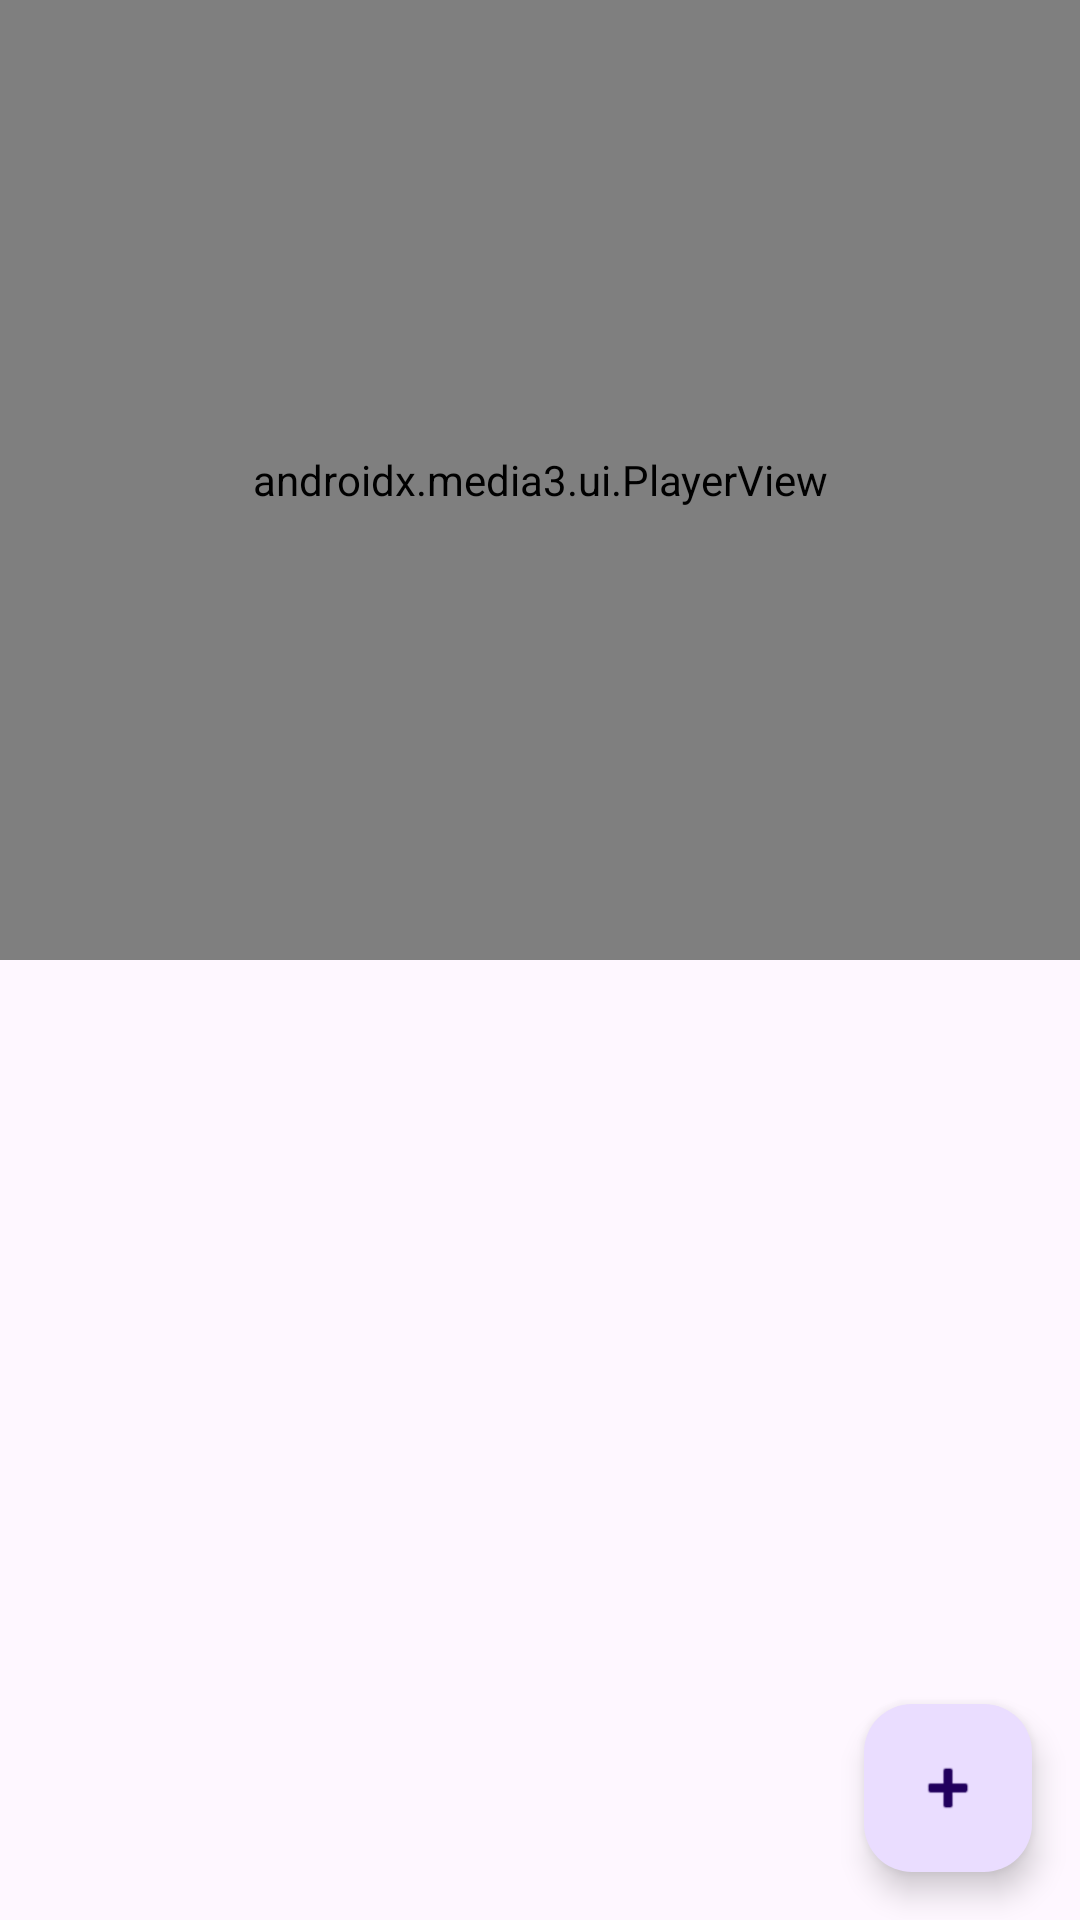

Reconstruct the res/layout file that produces this screen, plus the resources it refers to.
<!-- AndroidManifest.xml: application theme Theme.TVPlayerProyecto5F -->
<!-- res/layout/activity_main.xml -->
<?xml version="1.0" encoding="utf-8"?>
<androidx.constraintlayout.widget.ConstraintLayout xmlns:android="http://schemas.android.com/apk/res/android"
    xmlns:app="http://schemas.android.com/apk/res-auto"
    xmlns:tools="http://schemas.android.com/tools"
    android:id="@+id/main"
    android:layout_width="match_parent"
    android:layout_height="match_parent"
    tools:context=".MainActivity">

    <androidx.media3.ui.PlayerView
        android:id="@+id/player_view"
        android:layout_width="0dp"
        android:layout_height="0dp"
        app:layout_constraintBottom_toTopOf="@+id/guideline"
        app:layout_constraintEnd_toEndOf="parent"
        app:layout_constraintStart_toStartOf="parent"
        app:layout_constraintTop_toTopOf="parent" />

    <androidx.constraintlayout.widget.Guideline
        android:id="@+id/guideline"
        android:layout_width="wrap_content"
        android:layout_height="wrap_content"
        android:orientation="horizontal"
        app:layout_constraintGuide_percent="0.5" />

    <androidx.recyclerview.widget.RecyclerView
        android:id="@+id/channel_list"
        android:layout_width="0dp"
        android:layout_height="0dp"
        app:layout_constraintBottom_toBottomOf="parent"
        app:layout_constraintEnd_toEndOf="parent"
        app:layout_constraintStart_toStartOf="parent"
        app:layout_constraintTop_toBottomOf="@+id/player_view" />

    <com.google.android.material.floatingactionbutton.FloatingActionButton
        android:id="@+id/add_channel_button"
        android:layout_width="wrap_content"
        android:layout_height="wrap_content"
        android:layout_margin="16dp"
        android:contentDescription="Add Channel"
        android:src="@android:drawable/ic_input_add"
        app:layout_constraintBottom_toBottomOf="parent"
        app:layout_constraintEnd_toEndOf="parent" />

</androidx.constraintlayout.widget.ConstraintLayout>
<!-- resources referenced by this layout -->
<resources>
  <style name="Theme.TVPlayerProyecto5F" parent="Base.Theme.TVPlayerProyecto5F" />
  <style name="Base.Theme.TVPlayerProyecto5F" parent="Theme.Material3.DayNight.NoActionBar">
          
          
      </style>
</resources>
